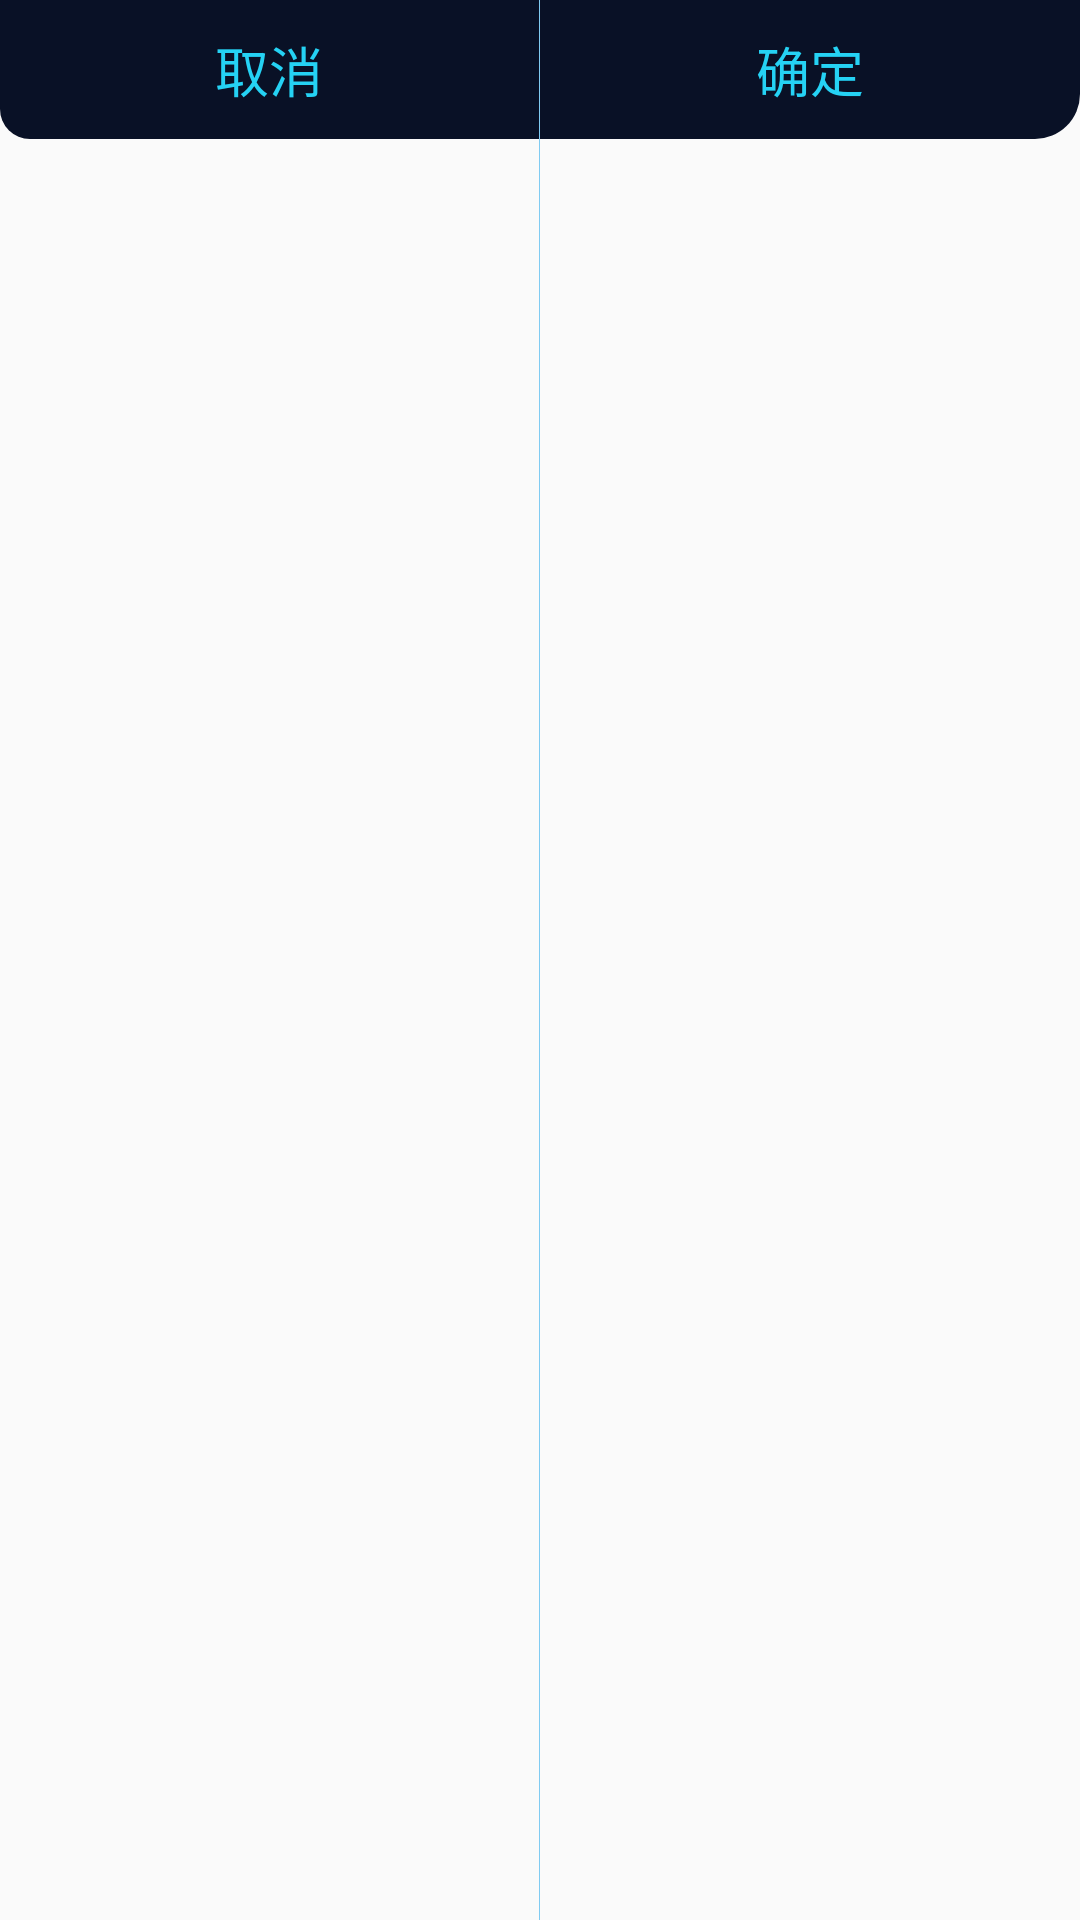

The Android layout XML behind this screen, and the referenced resources:
<!-- AndroidManifest.xml: application theme AppTheme -->
<!-- res/layout/layout_dialog_buttons.xml -->
<?xml version="1.0" encoding="utf-8"?>
<LinearLayout
    android:layout_width="match_parent"
    android:layout_height="wrap_content"
    xmlns:android="http://schemas.android.com/apk/res/android">
    <TextView
        android:id="@+id/dialog_negative_tv"
        android:clickable= "true"
        android:background="@drawable/dialog_negative_btn_bg"
        android:gravity="center"
        android:padding="10dp"
        android:layout_weight="1"
        android:textSize="18sp"
        android:textColor="@color/lite_blue"
        android:text="@string/cancel"
        android:layout_width="0dp"
        android:layout_height="wrap_content"
        android:focusable="true" />
    <include layout="@layout/divider_vertical"/>
    <TextView
        android:id="@+id/dialog_positive_tv"
        android:clickable="true"
        android:background="@drawable/dialog_positive_btn_bg"
        android:gravity="center"
        android:padding="10dp"
        android:layout_weight="1"
        android:textSize="18sp"
        android:textColor="@color/lite_blue"
        android:text="@string/ok"
        android:layout_width="0dp"
        android:layout_height="wrap_content"
        android:focusable="true" />
</LinearLayout>
<!-- res/layout/divider_vertical.xml (included above) -->
<?xml version="1.0" encoding="utf-8"?>
<View
    xmlns:android="http://schemas.android.com/apk/res/android"
    android:layout_width="@dimen/x1"
    android:background="#80cbf2"
    android:layout_height="match_parent"/>
<!-- resources referenced by this layout -->
<resources>
  <color name="lite_blue">#25d2f4</color>
  <dimen name="x1">0.33333334dp</dimen>
  <!-- drawable dialog_negative_btn_bg (drawable) -->
  <?xml version="1.0" encoding="utf-8"?>
  <selector xmlns:android="http://schemas.android.com/apk/res/android">
      <item android:state_pressed="false" >
          <shape xmlns:android="http://schemas.android.com/apk/res/android">
              <solid android:color="@color/colorBackgroundLite"/>
              <corners android:bottomLeftRadius="@dimen/dialog_corner_radius"/>
          </shape>
      </item>
      <item android:state_pressed="true" >
          <shape xmlns:android="http://schemas.android.com/apk/res/android">
              <solid android:color="@color/colorBackground"/>
              <corners android:bottomLeftRadius="@dimen/dialog_corner_radius"/>
          </shape>
      </item>
  </selector>
  <!-- drawable dialog_positive_btn_bg (drawable) -->
  <?xml version="1.0" encoding="utf-8"?>
  <selector xmlns:android="http://schemas.android.com/apk/res/android">
      <item android:state_pressed="false" >
          <shape xmlns:android="http://schemas.android.com/apk/res/android">
              <solid android:color="@color/colorBackgroundLite"/>
              <corners android:bottomRightRadius="@dimen/y30"/>
          </shape>
      </item>
      <item android:state_pressed="true" >
          <shape xmlns:android="http://schemas.android.com/apk/res/android">
              <solid android:color="@color/colorBackground"/>
              <corners android:bottomRightRadius="@dimen/y30"/>
          </shape>
      </item>
  </selector>
  <string name="cancel">取消</string>
  <string name="ok">确定</string>
  <style name="AppTheme" parent="Theme.AppCompat.Light.NoActionBar">
          
          <item name="colorPrimary">@color/colorPrimary</item>
          <item name="colorPrimaryDark">@color/colorPrimaryDark</item>
          <item name="colorAccent">@color/colorAccent</item>
      </style>
  <color name="colorBackgroundLite">#091126</color>
  <dimen name="dialog_corner_radius">10dp</dimen>
  <color name="colorBackground">#030919</color>
  <dimen name="y30">15.0dp</dimen>
  <color name="colorPrimary">#3F51B5</color>
  <color name="colorPrimaryDark">#030919</color>
  <color name="colorAccent">#25d2f4</color>
</resources>
